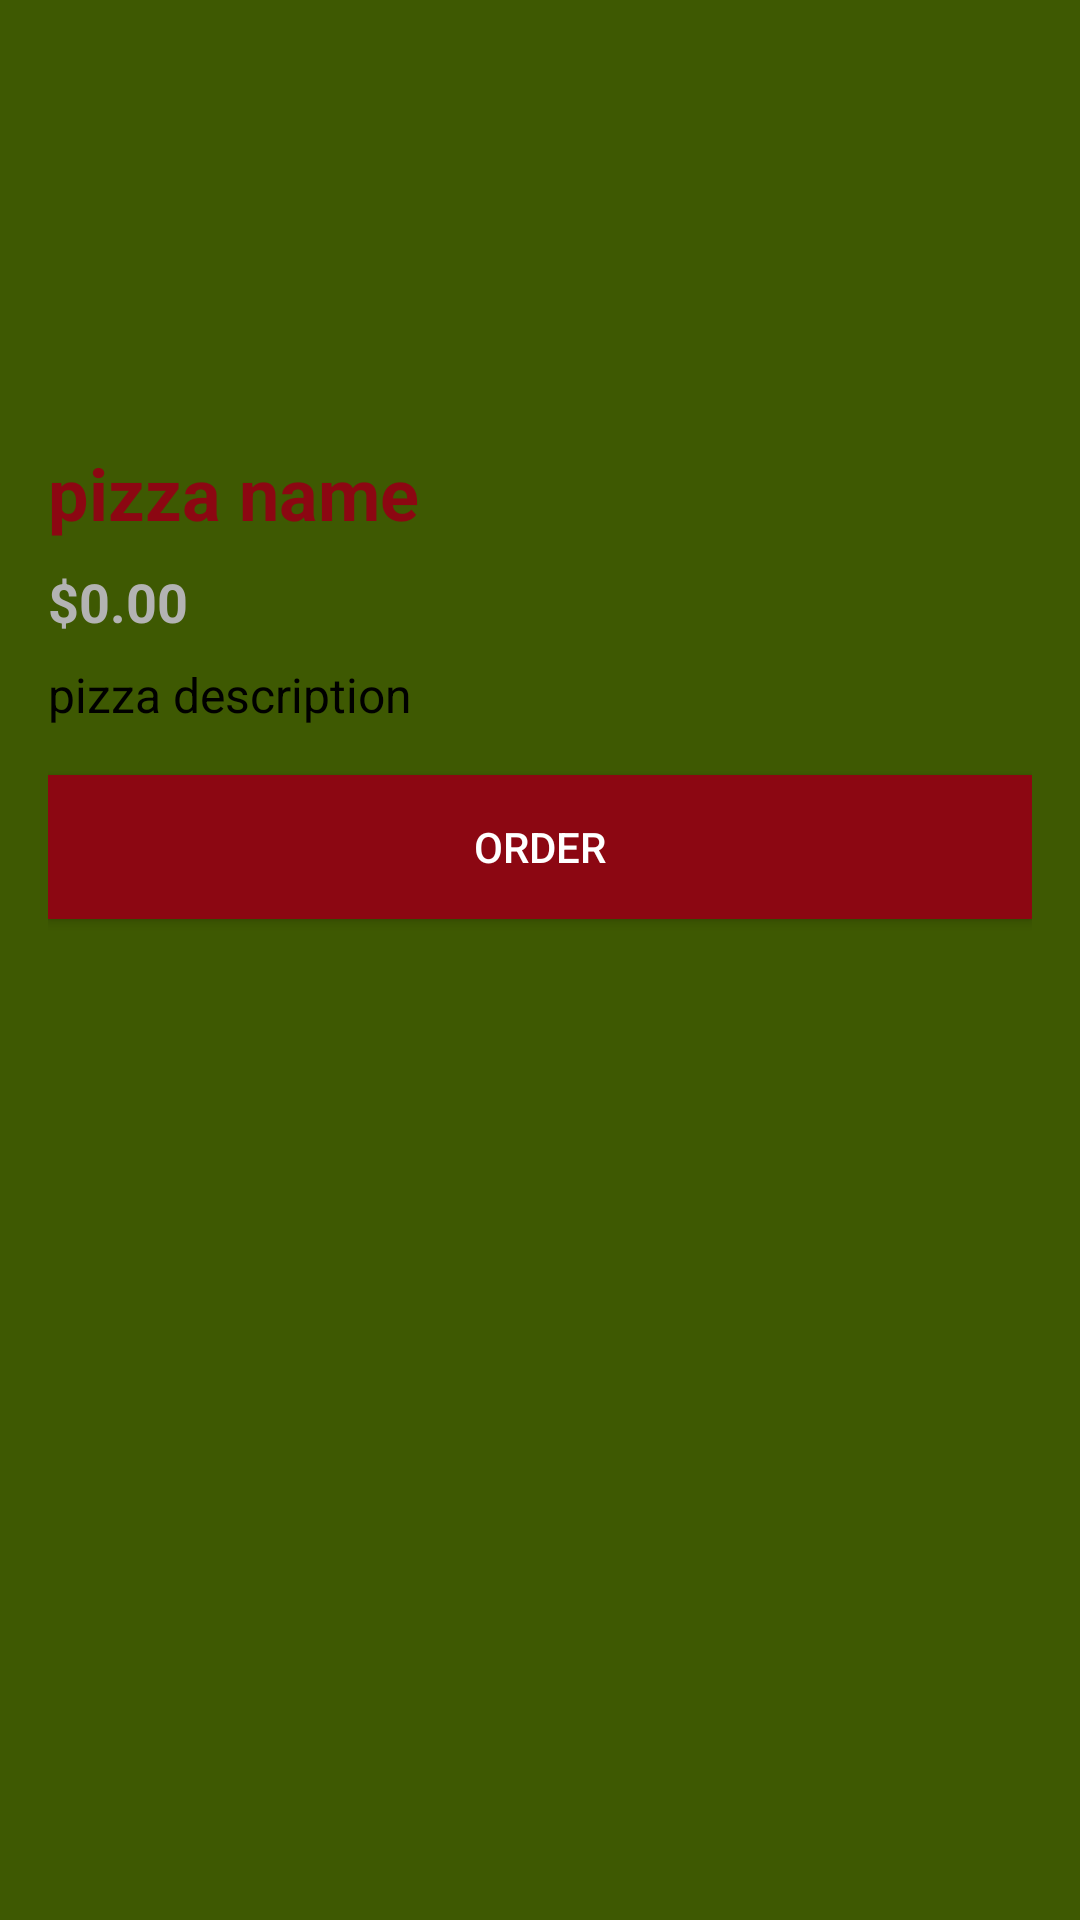

Produce the Android XML layout that renders to this screen, including the resource entries it uses.
<!-- AndroidManifest.xml: application theme AppTheme -->
<!-- res/layout/fragment_pizza_details_bottom_sheet.xml -->
<LinearLayout xmlns:android="http://schemas.android.com/apk/res/android"
    android:layout_width="match_parent"
    android:layout_height="match_parent"
    android:background="@color/fresh_olive"
    android:orientation="vertical"

    android:padding="16dp">


    <ImageView
        android:id="@+id/imageViewPizza"
        android:layout_width="match_parent"
        android:layout_height="124dp"
        android:scaleType="centerCrop" />

    <TextView
        android:id="@+id/textViewPizzaName"
        android:layout_width="match_parent"
        android:layout_height="wrap_content"
        android:paddingTop="8dp"
        android:text="pizza name"
        android:textColor="@color/red"
        android:textSize="24sp"
        android:textStyle="bold" />

    <TextView
        android:id="@+id/textViewPizzaPrice"
        android:layout_width="match_parent"
        android:layout_height="wrap_content"
        android:paddingTop="8dp"
        android:text="$0.00"
        android:textColor="@color/grey"
        android:textSize="18dp"
        android:textStyle="bold" />

    <TextView
        android:id="@+id/textViewPizzaDescription"
        android:layout_width="match_parent"
        android:layout_height="wrap_content"
        android:layout_marginTop="8dp"
        android:text="pizza description"
        android:textColor="@color/black"
        android:textSize="16sp" />


    <Button
        android:id="@+id/buttonOrder"
        android:layout_width="match_parent"
        android:layout_height="wrap_content"
        android:layout_marginTop="16dp"
        android:background="@color/red"
        android:text="Order"
        android:textColor="@color/white" />

</LinearLayout>
<!-- resources referenced by this layout -->
<resources>
  <color name="black">#000000</color>
  <color name="fresh_olive">#3E5902</color>
  <color name="grey">#b3b3b3</color>
  <color name="red">#8C0712</color>
  <color name="white">#FFFFFF</color>
  <style name="AppTheme" parent="Theme.MaterialComponents.DayNight.NoActionBar">
          
          <item name="colorPrimary">@color/red</item>
          <item name="colorPrimaryVariant">@color/red</item>
          <item name="colorOnPrimary">@color/white</item>
  
          
          <item name="colorSecondary">@color/red</item>
          <item name="colorSecondaryVariant">#FFFFFF</item>
          <item name="colorOnSecondary">@color/white</item>
  
          
          <item name="android:colorBackground">@color/white</item>
          <item name="colorSurface">@color/white</item>
          <item name="colorOnSurface">@color/white</item>
  
          
          <item name="colorError">@color/medium_red</item>
          <item name="colorOnError">@color/white</item>
  
          
          <item name="colorControlNormal">@color/white</item>
      </style>
  <color name="medium_red">#BF3617</color>
</resources>
